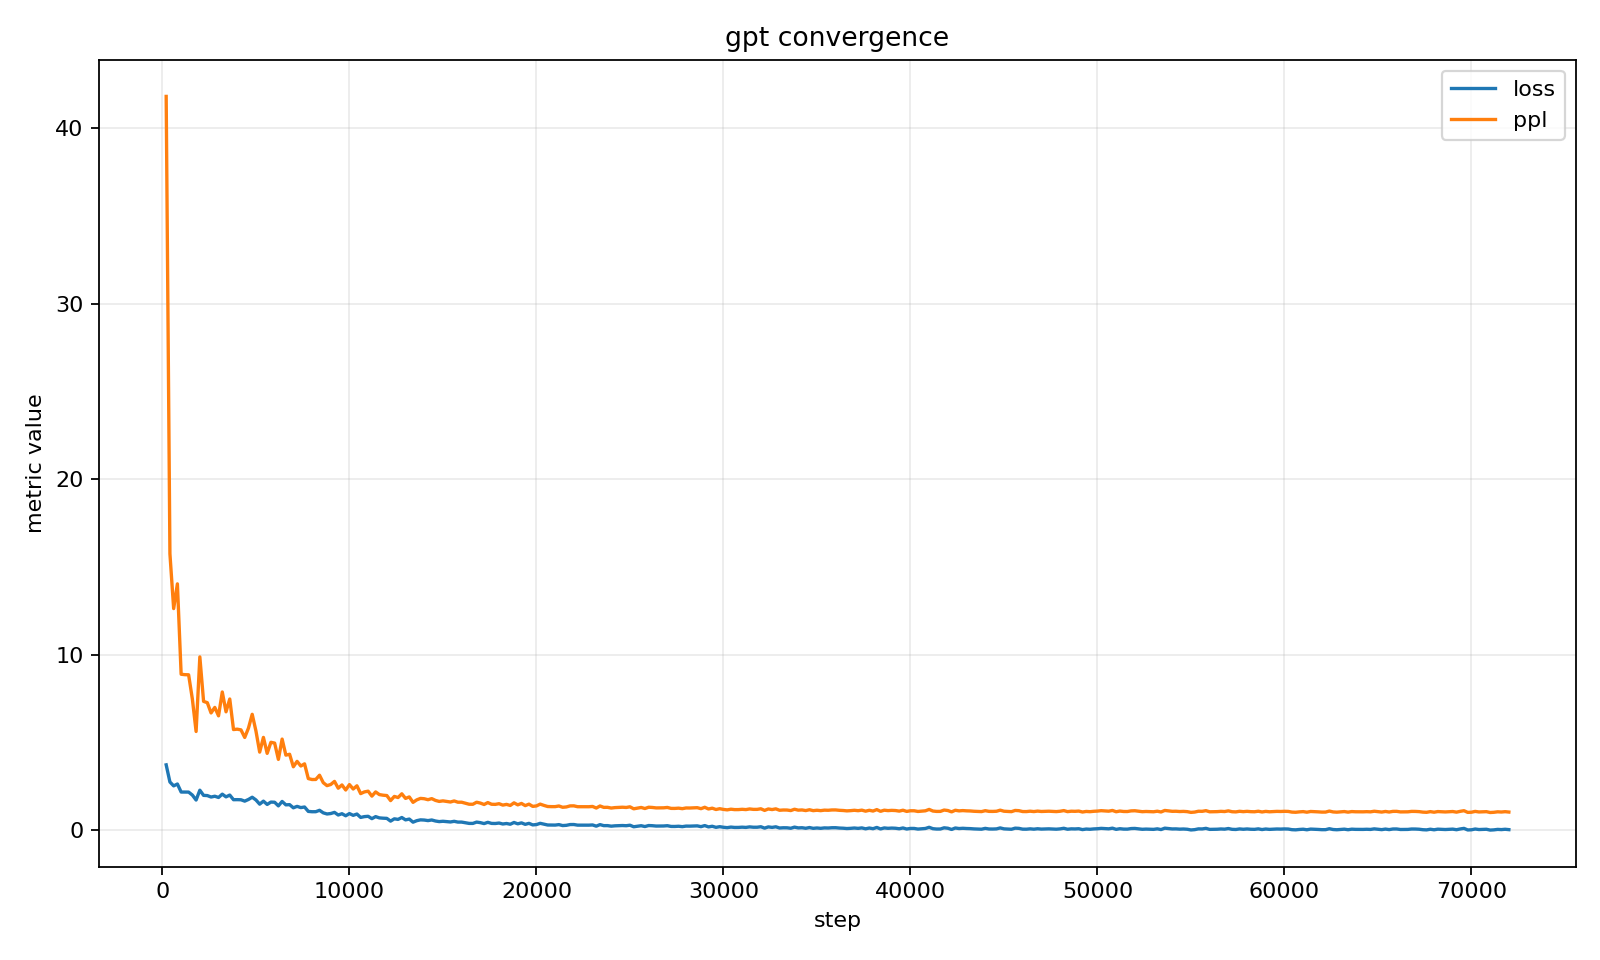

Data behind this chart, as committed beside it:
step, loss, ppl
200, 3.733, 41.8
400, 2.757, 15.75
600, 2.536, 12.63
800, 2.642, 14.04
1000, 2.185, 8.893
1200, 2.183, 8.869
1400, 2.182, 8.862
1600, 2.013, 7.483
1800, 1.729, 5.633
2000, 2.29, 9.88
2200, 1.994, 7.349
2400, 1.984, 7.273
2600, 1.9, 6.689
2800, 1.947, 7.005
3000, 1.876, 6.524
3200, 2.065, 7.883
3400, 1.91, 6.754
3600, 2.013, 7.483
3800, 1.748, 5.744
4000, 1.752, 5.765
4200, 1.745, 5.725
4400, 1.667, 5.295
4600, 1.762, 5.826
4800, 1.889, 6.612
5000, 1.734, 5.664
5200, 1.495, 4.458
5400, 1.667, 5.297
5600, 1.479, 4.387
5800, 1.613, 5.018
6000, 1.604, 4.972
6200, 1.397, 4.043
6400, 1.649, 5.201
6600, 1.456, 4.287
6800, 1.467, 4.336
7000, 1.287, 3.623
7200, 1.369, 3.932
7400, 1.299, 3.667
7600, 1.332, 3.79
7800, 1.082, 2.951
8000, 1.064, 2.898
8200, 1.065, 2.901
8400, 1.145, 3.143
8600, 0.9998, 2.718
8800, 0.9359, 2.55
9000, 0.961, 2.614
9200, 1.026, 2.791
9400, 0.877, 2.404
9600, 0.9512, 2.589
9800, 0.8331, 2.301
10000, 0.959, 2.609
10200, 0.858, 2.359
10400, 0.9322, 2.54
10600, 0.7399, 2.096
10800, 0.7851, 2.193
11000, 0.8038, 2.234
11200, 0.6693, 1.953
11400, 0.7852, 2.193
11600, 0.7129, 2.04
11800, 0.6954, 2.004
12000, 0.6853, 1.984
... 301 more rows
